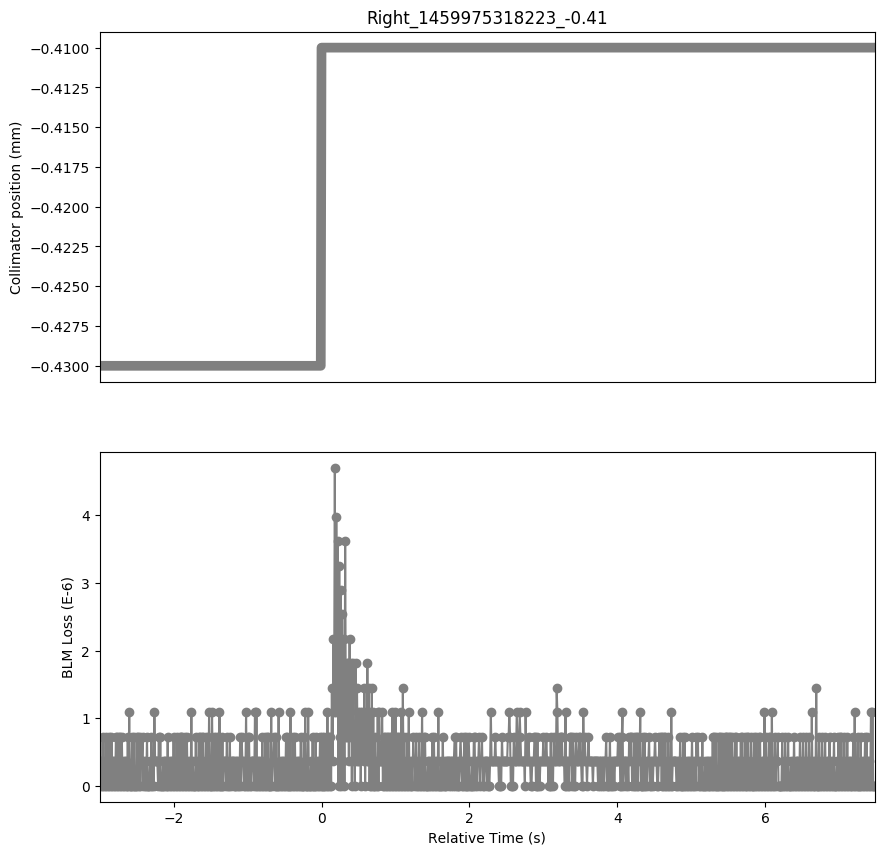

Values plotted in this chart, from the file beside it:
Timestamp, position, BLMTI.06R7.B2I10_TCP.D6R7.B2
1459975315230, -0.43, 3.6200000000000004e-07
1459975315240, -0.43, 0.0
1459975315250, -0.43, 3.6200000000000004e-07
1459975315260, -0.43, 0.0
1459975315270, -0.43, 7.240000000000001e-07
1459975315280, -0.43, 0.0
1459975315290, -0.43, 3.6200000000000004e-07
1459975315300, -0.43, 0.0
1459975315310, -0.43, 7.240000000000001e-07
1459975315320, -0.43, 0.0
1459975315330, -0.43, 3.6200000000000004e-07
1459975315340, -0.43, 0.0
1459975315350, -0.43, 7.240000000000001e-07
1459975315360, -0.43, 0.0
1459975315370, -0.43, 3.6200000000000004e-07
1459975315380, -0.43, 0.0
1459975315390, -0.43, 7.240000000000001e-07
1459975315400, -0.43, 0.0
1459975315410, -0.43, 3.6200000000000004e-07
1459975315420, -0.43, 0.0
1459975315430, -0.43, 3.6200000000000004e-07
1459975315440, -0.43, 0.0
1459975315450, -0.43, 7.240000000000001e-07
1459975315460, -0.43, 0.0
1459975315470, -0.43, 7.240000000000001e-07
1459975315480, -0.43, 0.0
1459975315490, -0.43, 7.240000000000001e-07
1459975315500, -0.43, 0.0
1459975315510, -0.43, 7.240000000000001e-07
1459975315520, -0.43, 0.0
1459975315530, -0.43, 7.240000000000001e-07
1459975315540, -0.43, 0.0
1459975315550, -0.43, 3.6200000000000004e-07
1459975315560, -0.43, 0.0
1459975315570, -0.43, 3.6200000000000004e-07
1459975315580, -0.43, 0.0
1459975315590, -0.43, 3.6200000000000004e-07
1459975315600, -0.43, 0.0
1459975315610, -0.43, 7.240000000000001e-07
1459975315620, -0.43, 0.0
1459975315630, -0.43, 1.0859999999999999e-06
1459975315640, -0.43, 0.0
1459975315650, -0.43, 0.0
1459975315660, -0.43, 0.0
1459975315670, -0.43, 7.240000000000001e-07
1459975315680, -0.43, 0.0
1459975315690, -0.43, 7.240000000000001e-07
1459975315700, -0.43, 0.0
1459975315710, -0.43, 0.0
1459975315720, -0.43, 0.0
1459975315730, -0.43, 7.240000000000001e-07
1459975315740, -0.43, 0.0
1459975315750, -0.43, 7.240000000000001e-07
1459975315760, -0.43, 0.0
1459975315770, -0.43, 7.240000000000001e-07
1459975315780, -0.43, 0.0
1459975315790, -0.43, 3.6200000000000004e-07
1459975315800, -0.43, 3.6200000000000004e-07
1459975315810, -0.43, 7.240000000000001e-07
1459975315820, -0.43, 0.0
... 989 more rows
